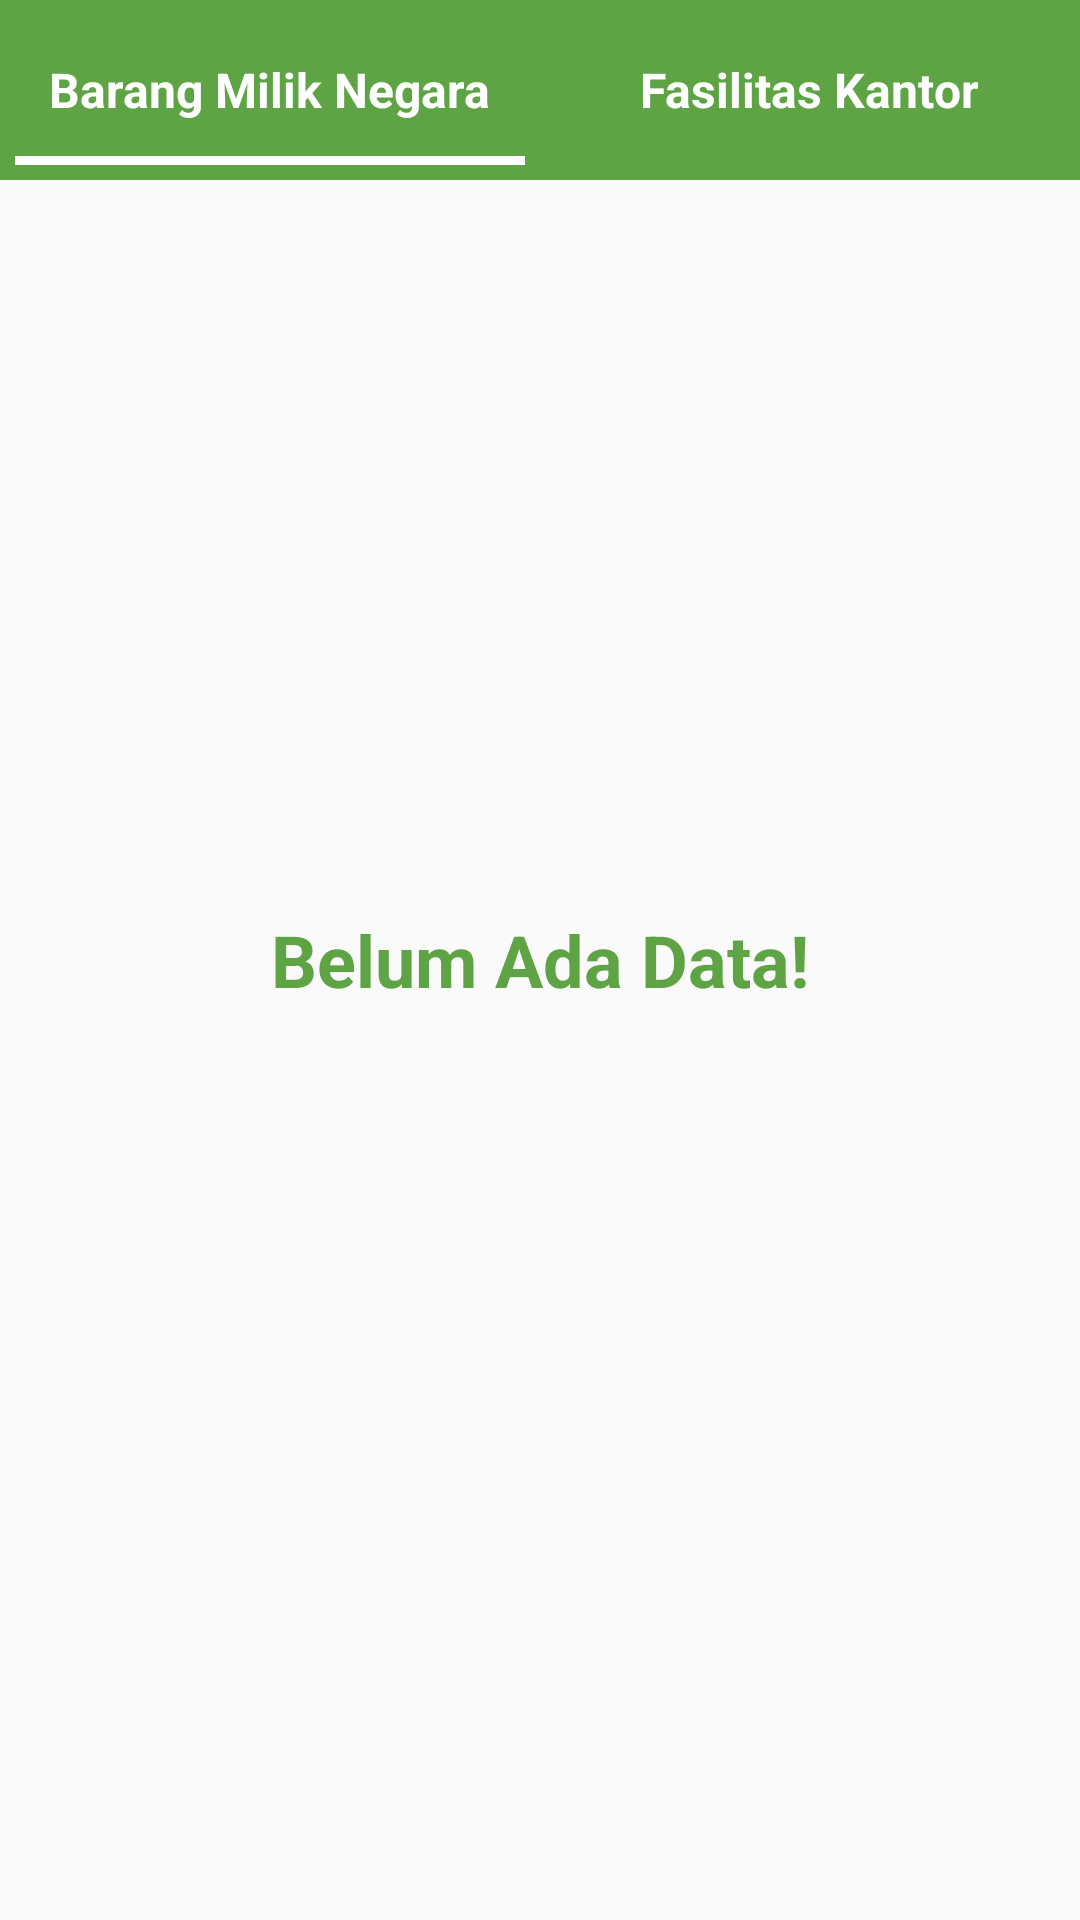

The Android layout XML behind this screen, and the referenced resources:
<!-- AndroidManifest.xml: activity theme Custom -->
<!-- res/layout/activity_adm_perbaikan_bmn.xml -->
<?xml version="1.0" encoding="utf-8"?>
<RelativeLayout xmlns:android="http://schemas.android.com/apk/res/android"
    xmlns:app="http://schemas.android.com/apk/res-auto"
    xmlns:tools="http://schemas.android.com/tools"
    android:layout_width="match_parent"
    android:layout_height="match_parent"
    tools:context=".Admin.Perbaikan.AdmPerbaikanBmnActivity">

    <TextView
        android:layout_width="wrap_content"
        android:layout_height="wrap_content"
        android:text="Belum Ada Data!"
        android:textSize="24sp"
        android:textColor="@color/colorPrimary"
        android:textStyle="bold"
        android:id="@+id/txt_bmn_kosong"
        android:layout_centerInParent="true"
        android:visibility="visible"/>

    <LinearLayout
        android:layout_width="match_parent"
        android:layout_height="60dp"
        android:orientation="horizontal"
        android:id="@+id/adm_sub_menu">
            
           <RelativeLayout
               android:layout_width="match_parent"
               android:layout_height="match_parent"
               android:layout_weight="1"
               android:background="@color/colorPrimary">

               <TextView
                   android:layout_width="wrap_content"
                   android:layout_height="wrap_content"
                   android:text="Barang Milik Negara"
                   android:textStyle="bold"
                   android:id="@+id/txtbmn"
                   android:layout_centerInParent="true"
                   android:textSize="16sp"
                   android:textColor="@android:color/white"/>

               <View
                   android:layout_width="170dp"
                   android:layout_height="3dp"
                   android:background="@android:color/white"
                   android:layout_alignParentBottom="true"
                   android:layout_centerHorizontal="true"
                   android:layout_marginBottom="5dp"
                   android:layout_marginTop="5dp"/>

           </RelativeLayout>

        <RelativeLayout
            android:layout_width="match_parent"
            android:layout_height="match_parent"
            android:layout_weight="1"
            android:background="@color/colorPrimary"
            android:id="@+id/relfamum">

            <TextView
                android:layout_width="wrap_content"
                android:layout_height="wrap_content"
                android:text="Fasilitas Kantor"
                android:textStyle="bold"
                android:layout_centerInParent="true"
                android:textSize="16sp"
                android:textColor="@android:color/white"/>

        </RelativeLayout>

    </LinearLayout>

    <ListView
        android:layout_width="match_parent"
        android:layout_height="match_parent"
        android:layout_below="@+id/adm_sub_menu"
        android:layout_marginTop="10dp"
        android:id="@+id/list"/>

</RelativeLayout>
<!-- resources referenced by this layout -->
<resources>
  <color name="colorPrimary">#5ea445</color>
  <style name="Custom" parent="Theme.AppCompat.Light.NoActionBar">
          <item name="colorPrimary">@color/colorPrimary</item>
          <item name="colorPrimaryDark">@color/colorPrimaryDark</item>
          <item name="colorAccent">@color/colorAccent</item>
      </style>
  <color name="colorPrimaryDark">#569041</color>
  <color name="colorAccent">#985a25</color>
</resources>
